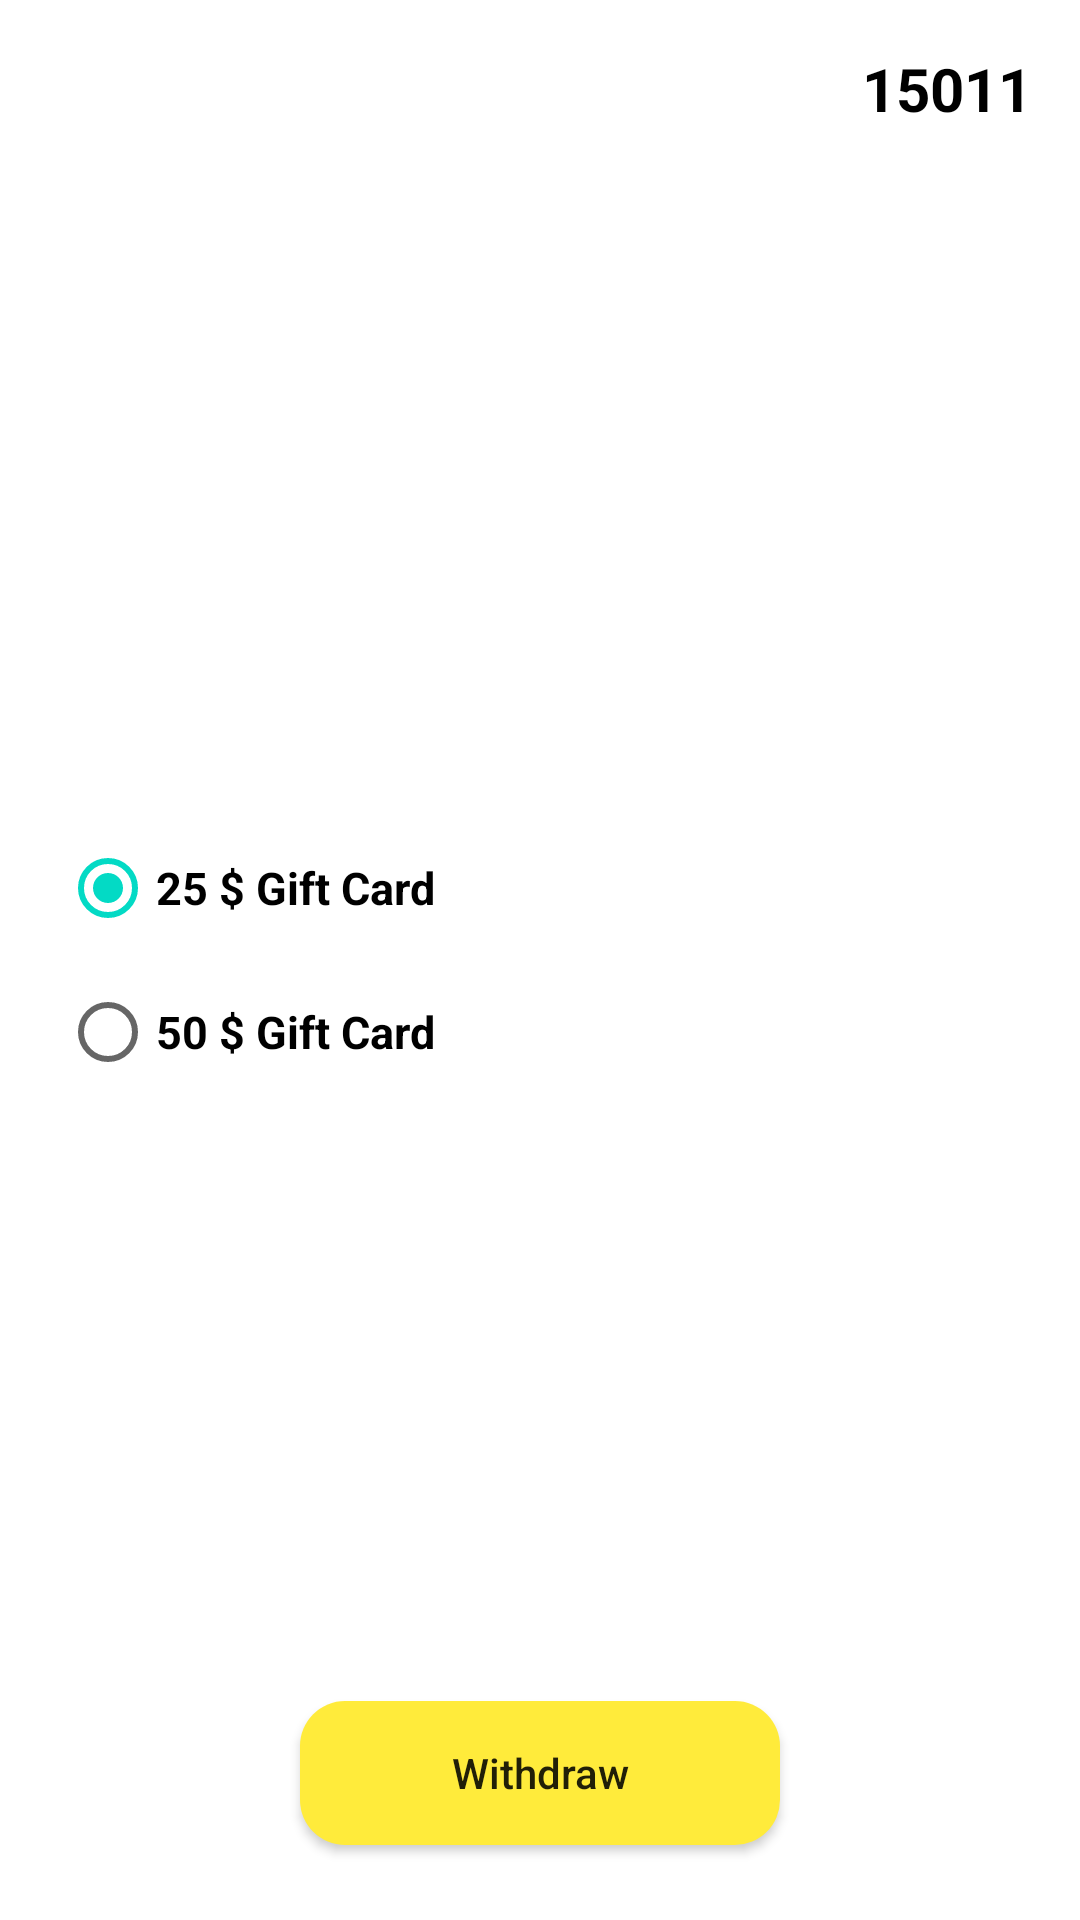

Android layout source for this screen:
<!-- AndroidManifest.xml: application theme Theme.EarningApps -->
<!-- res/layout/fragment_amazon.xml -->
<?xml version="1.0" encoding="utf-8"?>
<RelativeLayout xmlns:android="http://schemas.android.com/apk/res/android"
    xmlns:tools="http://schemas.android.com/tools"
    android:layout_width="match_parent"
    android:layout_height="match_parent"
    tools:context=".Fragment.AmazonFragment">


    <TextView
        android:id="@+id/TotalCoin"
        android:layout_width="wrap_content"
        android:layout_height="wrap_content"
        android:drawableEnd="@drawable/ic_coins"
        android:drawablePadding="10dp"
        android:layout_margin="16dp"
        android:drawableRight="@drawable/ic_coins"
        android:text="15011"
        android:layout_alignParentEnd="true"
        android:textColor="@color/black"
        android:textSize="20sp"
        android:textStyle="bold"/>
    <RadioGroup
        android:layout_width="match_parent"
        android:layout_height="wrap_content"
        android:layout_centerInParent="true"
        android:layout_margin="20dp"
        android:id="@+id/radioGroup">

        <RadioButton
            android:layout_width="wrap_content"
            android:layout_height="wrap_content"
            android:text="25 $ Gift Card"
            android:textStyle="bold"
            android:textSize="15sp"
            android:checked="true"
            android:id="@+id/Amazon25"/>
        <RadioButton
            android:layout_width="wrap_content"
            android:layout_height="wrap_content"
            android:text="50 $ Gift Card"
            android:textStyle="bold"
            android:textSize="15sp"
            android:id="@+id/Amazon50"/>
    </RadioGroup>

    <Button
        android:id="@+id/Withdraw"
        android:textAllCaps="false"
        android:layout_width="wrap_content"
        android:layout_height="wrap_content"
        android:text="Withdraw"
        android:minWidth="160dp"
        android:background="@drawable/btn_style"
        android:backgroundTint="#FFEB3B"
        android:layout_alignParentBottom="true"
        android:layout_centerHorizontal="true"
        android:layout_margin="25dp"/>


</RelativeLayout>
<!-- resources referenced by this layout -->
<resources>
  <!-- drawable btn_style (drawable) -->
  <?xml version="1.0" encoding="utf-8"?>
  <shape android:shape="rectangle" xmlns:android="http://schemas.android.com/apk/res/android">
  
      <corners
          android:radius="15dp"/>
      <gradient
          android:startColor="#2196F3"
          android:angle="45"
          android:endColor="#673AB7"/>
  
  </shape>
  <style name="Theme.EarningApps" parent="Theme.MaterialComponents.Light.NoActionBar">
          
          <item name="colorPrimary">@color/purple_500</item>
          <item name="colorPrimaryVariant">@color/purple_700</item>
          <item name="colorOnPrimary">@color/white</item>
          
          <item name="colorSecondary">@color/teal_200</item>
          <item name="colorSecondaryVariant">@color/teal_700</item>
          <item name="colorOnSecondary">@color/black</item>
          
          <item name="android:statusBarColor" tools:targetApi="l">?attr/colorPrimaryVariant</item>
          
      </style>
  <!-- not gathered from this repository: default colours our renderer supplied (Android Studio template values) -->
  <color name="purple_500">#FF6200EE</color>
  <color name="purple_700">#FF3700B3</color>
  <color name="teal_200">#FF03DAC5</color>
  <color name="teal_700">#FF018786</color>
  <color name="black">#FF000000</color>
  <color name="white">#FFFFFFFF</color>
</resources>
